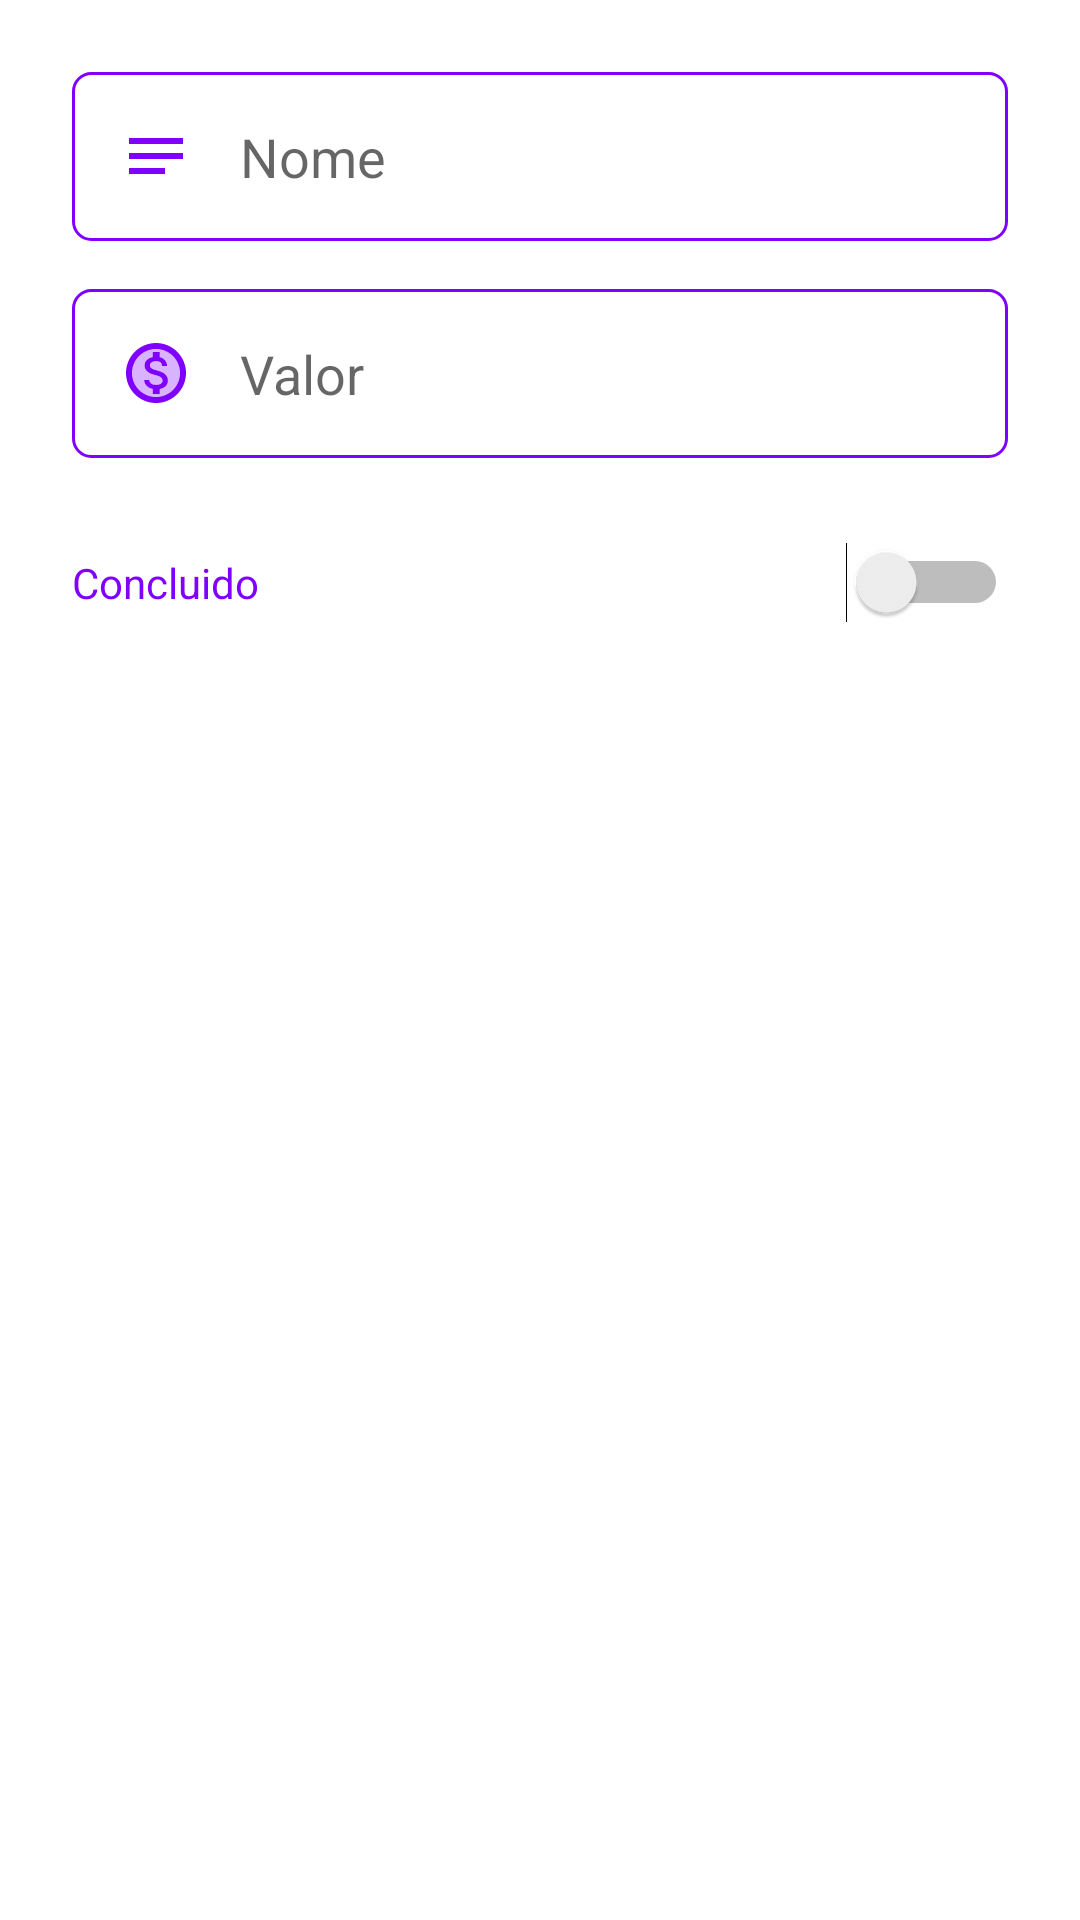

Reconstruct the res/layout file that produces this screen, plus the resources it refers to.
<!-- AndroidManifest.xml: application theme AppTheme -->
<!-- res/layout/layout_add_edit_objetivo.xml -->
<?xml version="1.0" encoding="utf-8"?>
<androidx.constraintlayout.widget.ConstraintLayout xmlns:android="http://schemas.android.com/apk/res/android"
    android:layout_width="match_parent"
    android:layout_height="wrap_content">

    <LinearLayout
        android:layout_width="match_parent"
        android:layout_height="wrap_content"
        android:orientation="vertical"
        android:paddingTop="16dp">

        <EditText
            android:id="@+id/edtNome"
            android:layout_width="match_parent"
            android:layout_height="wrap_content"
            android:layout_marginStart="24dp"
            android:layout_marginTop="8dp"
            android:layout_marginEnd="24dp"
            android:layout_marginBottom="8dp"
            android:background="@drawable/back_edittext_contorno"
            android:drawableStart="@drawable/vec_observacoes"
            android:drawablePadding="16dp"
            android:ems="10"

            android:gravity="start|center_vertical"
            android:hint="@string/Nome"
            android:imeOptions="normal|actionNext"
            android:inputType="textCapSentences"
            android:maxLength="3000"
            android:maxLines="60"
            android:padding="16dp"
            android:textAlignment="gravity" />

        <EditText
            android:id="@+id/edtValor"
            android:layout_width="match_parent"
            android:layout_height="wrap_content"
            android:layout_marginStart="24dp"
            android:layout_marginTop="8dp"
            android:layout_marginEnd="24dp"
            android:layout_marginBottom="8dp"
            android:inputType="numberDecimal|textNoSuggestions"
            android:background="@drawable/back_edittext_contorno"
            android:drawableStart="@drawable/vec_valor"
            android:drawablePadding="16dp"
            android:gravity="start|center_vertical"
            android:hint="@string/Valor"
            android:imeOptions="actionDone"
            android:maxLength="15"
            android:maxLines="1"
            android:minLines="1"
            android:padding="16dp"
            android:textAlignment="gravity" />

        <Switch
            android:id="@+id/sConcluido"
            fontPath="ProductSansBold"
            android:layout_width="match_parent"
            android:layout_height="wrap_content"
            android:layout_margin="8dp"
            android:padding="16dp"
            android:text="@string/Concluido"
            android:textColor="?colorPrimary" />

    </LinearLayout>
</androidx.constraintlayout.widget.ConstraintLayout>
<!-- resources referenced by this layout -->
<resources>
  <!-- drawable back_edittext_contorno (drawable) -->
  <?xml version="1.0" encoding="utf-8"?>
  <shape xmlns:android="http://schemas.android.com/apk/res/android"
      android:shape="rectangle">
      <stroke
          android:width="1dp"
          android:color="?colorPrimary" />
      <corners android:radius="6dp" />
  
  </shape>
  <!-- drawable vec_observacoes (drawable) -->
  <vector xmlns:android="http://schemas.android.com/apk/res/android"
      android:width="24dp"
      android:height="24dp"
      android:viewportWidth="24"
      android:viewportHeight="24">
    <path
        android:fillColor="?colorPrimary"
        android:pathData="M21,11.01L3,11v2h18zM3,16h12v2H3zM21,6H3v2.01L21,8z"/>
  </vector>
  <!-- drawable vec_valor (drawable) -->
  <vector xmlns:android="http://schemas.android.com/apk/res/android"
      android:width="24dp"
      android:height="24dp"
      android:viewportWidth="24"
      android:viewportHeight="24">
    <path
        android:pathData="M12,4c-4.41,0 -8,3.59 -8,8s3.59,8 8,8 8,-3.59 8,-8 -3.59,-8 -8,-8zM13.23,17.33L13.23,19L10.9,19v-1.69c-1.5,-0.31 -2.77,-1.28 -2.86,-2.97h1.71c0.09,0.92 0.72,1.64 2.32,1.64 1.71,0 2.1,-0.86 2.1,-1.39 0,-0.73 -0.39,-1.41 -2.34,-1.87 -2.17,-0.53 -3.66,-1.42 -3.66,-3.21 0,-1.51 1.22,-2.48 2.72,-2.81L10.89,5h2.34v1.71c1.63,0.39 2.44,1.63 2.49,2.97h-1.71c-0.04,-0.97 -0.56,-1.64 -1.94,-1.64 -1.31,0 -2.1,0.59 -2.1,1.43 0,0.73 0.57,1.22 2.34,1.67 1.77,0.46 3.66,1.22 3.66,3.42 -0.01,1.6 -1.21,2.48 -2.74,2.77z"
        android:strokeAlpha="0.3"
        android:fillColor="?colorPrimary"
        android:fillAlpha="0.3"/>
    <path
        android:pathData="M12,2C6.48,2 2,6.48 2,12s4.48,10 10,10 10,-4.48 10,-10S17.52,2 12,2zM12,20c-4.41,0 -8,-3.59 -8,-8s3.59,-8 8,-8 8,3.59 8,8 -3.59,8 -8,8zM12.31,11.14c-1.77,-0.45 -2.34,-0.94 -2.34,-1.67 0,-0.84 0.79,-1.43 2.1,-1.43 1.38,0 1.9,0.66 1.94,1.64h1.71c-0.05,-1.34 -0.87,-2.57 -2.49,-2.97L13.23,5L10.9,5v1.69c-1.51,0.32 -2.72,1.3 -2.72,2.81 0,1.79 1.49,2.69 3.66,3.21 1.95,0.46 2.34,1.15 2.34,1.87 0,0.53 -0.39,1.39 -2.1,1.39 -1.6,0 -2.23,-0.72 -2.32,-1.64L8.04,14.33c0.1,1.7 1.36,2.66 2.86,2.97L10.9,19h2.34v-1.67c1.52,-0.29 2.72,-1.16 2.73,-2.77 -0.01,-2.2 -1.9,-2.96 -3.66,-3.42z"
        android:fillColor="?colorPrimary"/>
  </vector>
  <string name="Concluido">Concluido</string>
  <string name="Nome">Nome</string>
  <string name="Valor">Valor</string>
  <style name="AppTheme" parent="Theme.AppCompat.Light.NoActionBar">
          
          <item name="colorPrimary">@color/colorPrimary</item>
          <item name="colorPrimaryDark">@color/colorPrimaryDark</item>
          <item name="colorAccent">@color/colorAccent</item>
  
          <item name="appTextPrimary">@color/textColorPrimary</item>
          <item name="appTextSecondary">@color/textColorSecondary</item>
          <item name="appCardBackground">@color/branco</item>
          <item name="appWindowBackground">@color/windowBackground</item>
  
          <item name="android:windowBackground">@android:color/transparent</item>
          <item name="android:windowIsTranslucent">true</item>
  
      </style>
  <color name="colorPrimary">#8000FF</color>
  <color name="colorPrimaryDark">#8000FF</color>
  <color name="colorAccent">#E91E63</color>
  <color name="textColorPrimary">#000000</color>
  <color name="textColorSecondary">#80000000</color>
  <color name="branco">#FFFFFF</color>
  <color name="windowBackground">#FAFAFA</color>
</resources>
